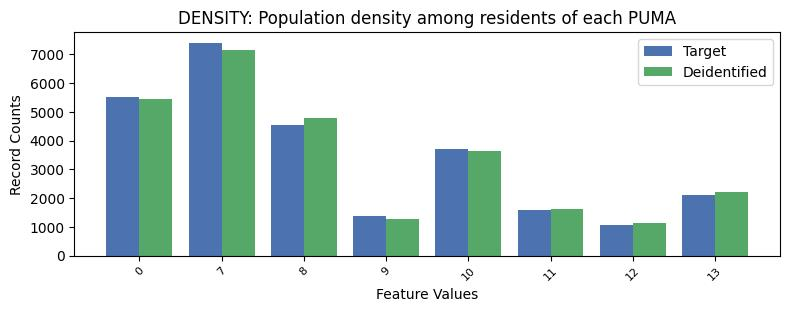

Source data for this figure (header and first rows):
, DENSITY, count_target, count_deidentified
0, 7, 7400, 7156
1, 0, 5526, 5450
2, 8, 4526, 4772
3, 10, 3694, 3628
4, 13, 2117, 2213
5, 11, 1574, 1616
6, 9, 1365, 1269
7, 12, 1051, 1149
